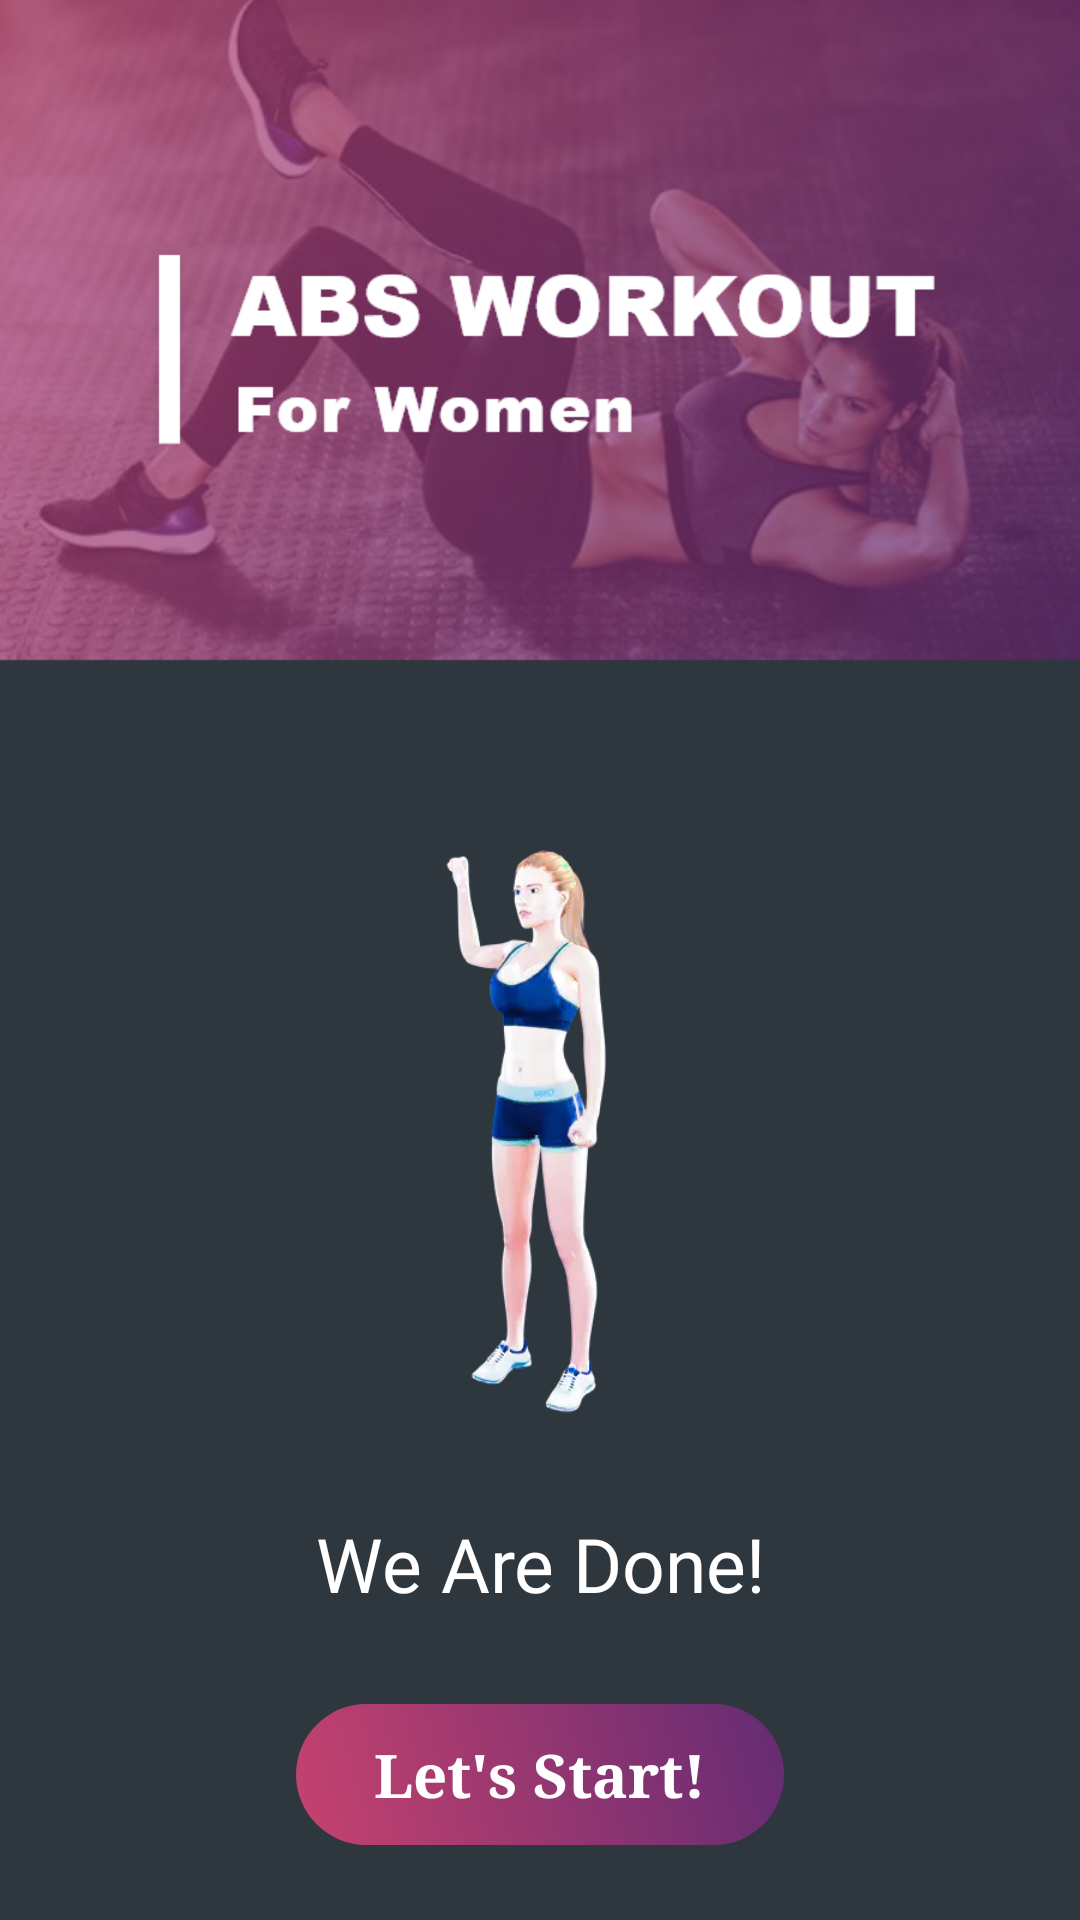

Layout XML and referenced resources for this Android screen:
<!-- AndroidManifest.xml: application theme AppTheme -->
<!-- res/layout/start_activity.xml -->
<?xml version="1.0" encoding="utf-8"?>
<RelativeLayout xmlns:android="http://schemas.android.com/apk/res/android"
    android:id="@+id/RelativeLayout1"
    android:layout_width="fill_parent"
    android:layout_height="fill_parent"
    android:background="@mipmap/start_bg">


    <ImageView
        android:layout_width="200dp"
        android:layout_height="200dp"
        android:background="@drawable/standing_bicycle_crunches_a"
        android:layout_marginBottom="30dp"
        android:layout_centerHorizontal="true"
        android:layout_above="@+id/t1"/>

    <TextView
        android:id="@+id/t1"
        android:layout_width="match_parent"
        android:layout_height="wrap_content"
        android:text="We Are Done!"
        android:textSize="25dp"
        android:layout_above="@+id/start"
        android:layout_marginBottom="30dp"
        android:textColor="@color/white"
        android:textAlignment="center"
        android:fontFamily="@font/gothic"
        android:layout_centerInParent="true"/>





    <TextView
        android:id="@+id/start"
        android:layout_width="wrap_content"
        android:layout_height="wrap_content"
        android:textAlignment="center"
        android:layout_centerHorizontal="true"
        android:layout_marginBottom="25dp"
        android:layout_alignParentBottom="true"
        android:padding="10dp"
        android:typeface="serif"
        android:text="   Let's Start!   "
        android:textSize="20dp"
        android:textStyle="bold"
        android:textColor="@color/white"
        android:background="@drawable/a3_grad"/>


</RelativeLayout>
<!-- resources referenced by this layout -->
<resources>
  <color name="white">#ffffffff</color>
  <!-- drawable a3_grad (drawable) -->
  <?xml version="1.0" encoding="utf-8"?>
  <shape xmlns:android="http://schemas.android.com/apk/res/android">
      <gradient
          android:angle="225"
          android:endColor="#C6426E"
          android:startColor="#642B73" />
  
      <corners android:radius="200dp"/>
      
  </shape>
  <!-- drawable standing_bicycle_crunches_a: webp bitmap (drawable-nodpi-v4, 11396 bytes) -->
  <!-- mipmap start_bg: png bitmap (mipmap-xhdpi, 391758 bytes) -->
  <style name="AppTheme" parent="@style/Theme.AppCompat.Light.NoActionBar">
          <item name="colorAccent">@color/colorAccent</item>
          <item name="colorControlHighlight">@color/colorPrimaryRipple</item>
          <item name="colorPrimary">@color/colorPrimary</item>
          <item name="colorPrimaryDark">@color/colorPrimaryDark</item>
          <item name="drawerArrowStyle">@style/DrawerArrowStyle</item>
      </style>
  <color name="colorAccent">#C6426E</color>
  <color name="colorPrimaryRipple">#423f51b5</color>
  <color name="colorPrimary">#C6426E</color>
  <color name="colorPrimaryDark">#AE3A61</color>
  <style name="DrawerArrowStyle" parent="@style/Widget.AppCompat.DrawerArrowToggle">
          <item name="color">@color/mainactivity_text</item>
          <item name="spinBars">true</item>
      </style>
  <color name="mainactivity_text">#ff3c494f</color>
</resources>
